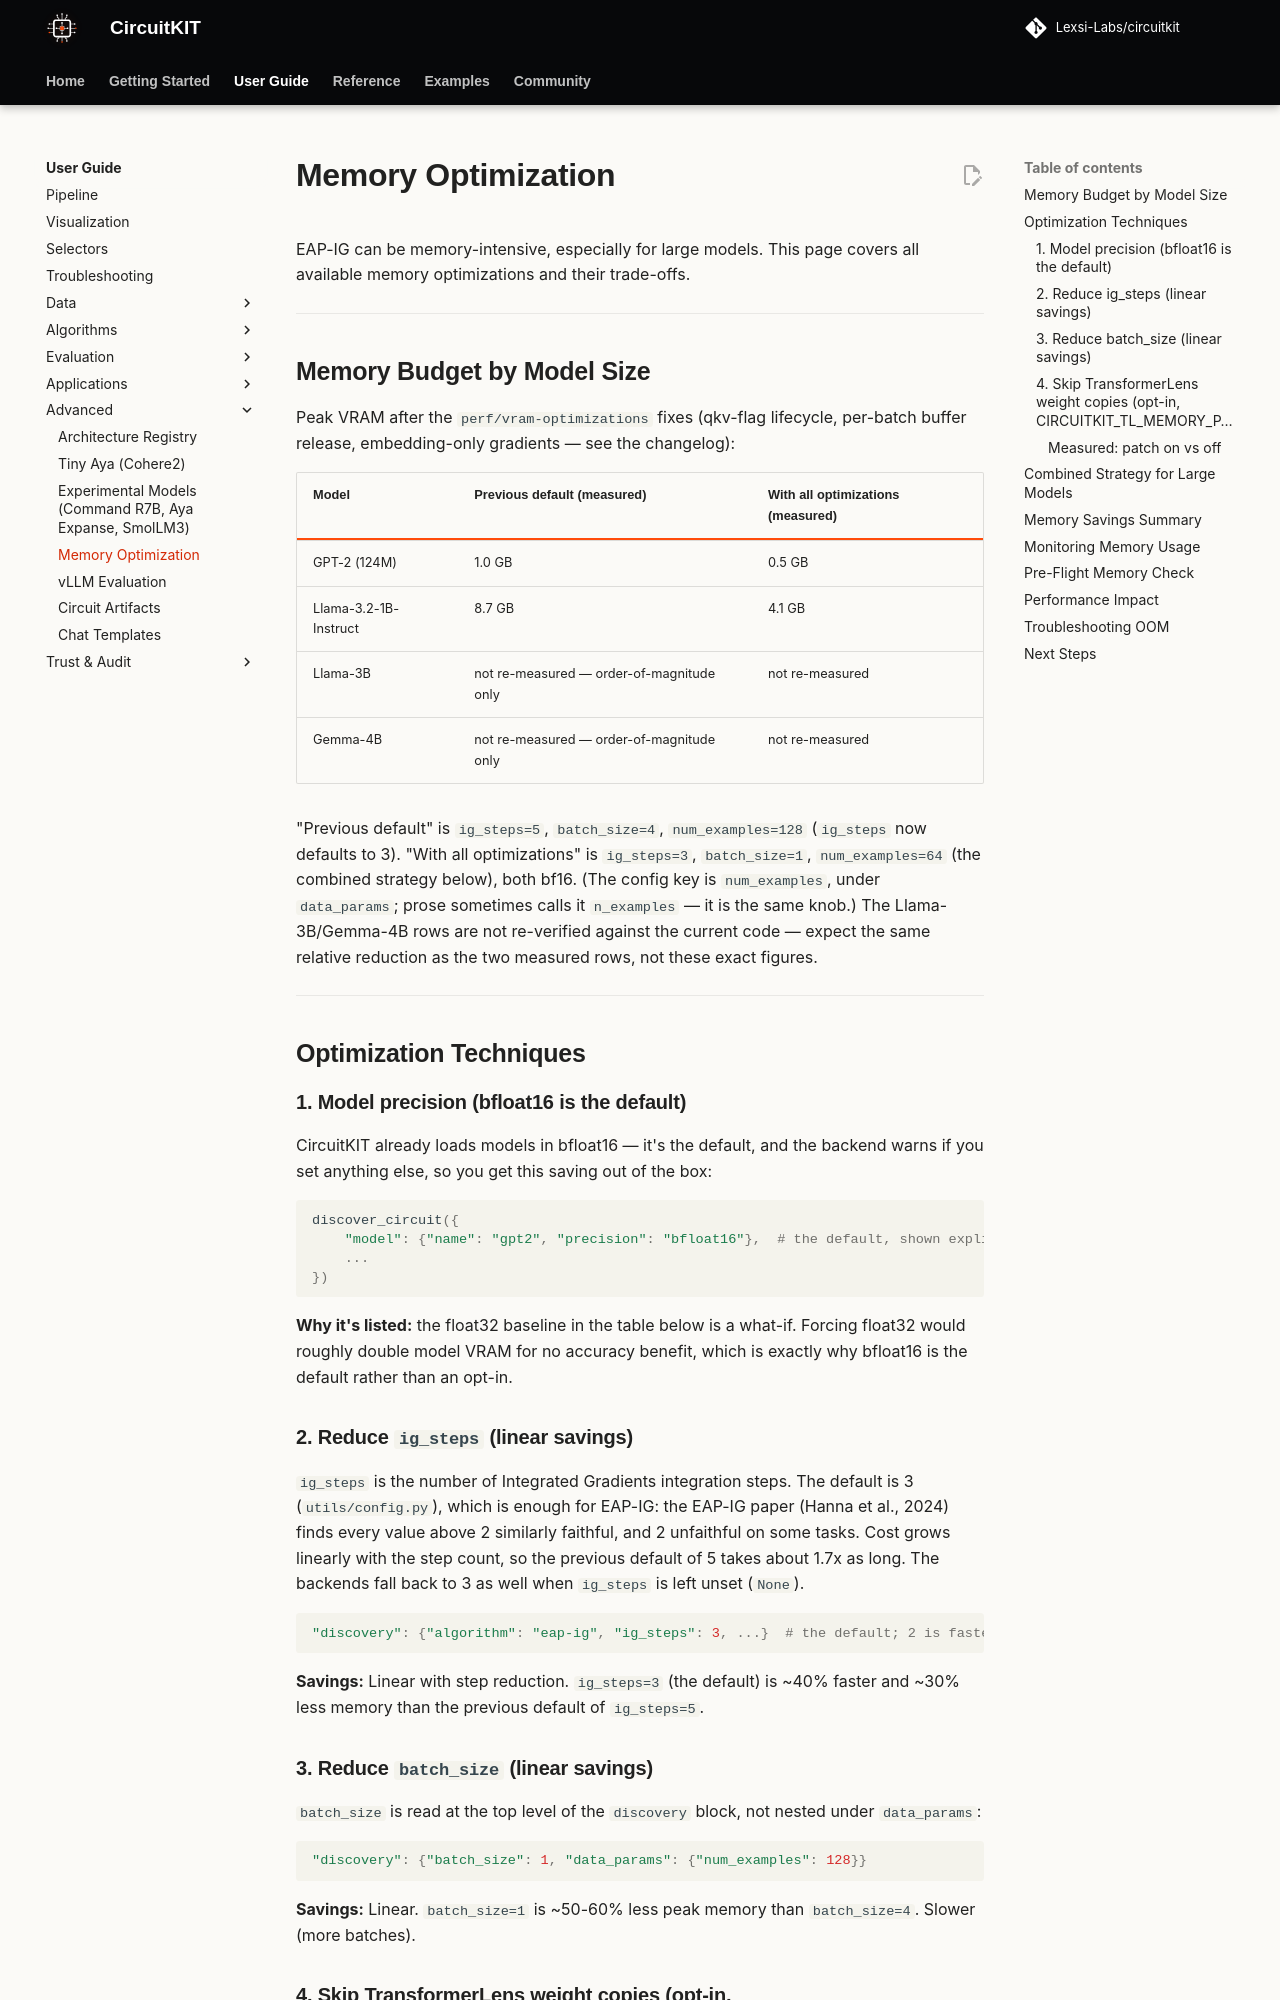

repository: Lexsi-Labs/CircuitKIT · page: advanced/memory-optimization/index.html · generator: mkdocs

# Memory Optimization

EAP-IG can be memory-intensive, especially for large models. This page covers all available memory optimizations and their trade-offs.

---

## Memory Budget by Model Size

Peak VRAM after the `perf/vram-optimizations` fixes (qkv-flag lifecycle,
per-batch buffer release, embedding-only gradients — see the changelog):

| Model | Previous default (measured) | With all optimizations (measured) |
|-------|----------------------------|-------------------------------------|
| GPT-2 (124M) | 1.0 GB | 0.5 GB |
| Llama-3.2-1B-Instruct | 8.7 GB | 4.1 GB |
| Llama-3B | not re-measured — order-of-magnitude only | not re-measured |
| Gemma-4B | not re-measured — order-of-magnitude only | not re-measured |

"Previous default" is `ig_steps=5`, `batch_size=4`, `num_examples=128` (`ig_steps` now defaults to 3). "With
all optimizations" is `ig_steps=3`, `batch_size=1`, `num_examples=64` (the
combined strategy below), both bf16. (The config key is `num_examples`, under
`data_params`; prose sometimes calls it `n_examples` — it is the same knob.)
The Llama-3B/Gemma-4B rows are not re-verified against the current code —
expect the same relative reduction as the two measured rows, not these exact
figures.

---

## Optimization Techniques

### 1. Model precision (bfloat16 is the default)

CircuitKIT already loads models in bfloat16 — it's the default, and the backend warns if you set anything else, so you get this saving out of the box:

```python
discover_circuit({
    "model": {"name": "gpt2", "precision": "bfloat16"},  # the default, shown explicitly
    ...
})
```

**Why it's listed:** the float32 baseline in the table below is a what-if. Forcing float32 would roughly double model VRAM for no accuracy benefit, which is exactly why bfloat16 is the default rather than an opt-in.

### 2. Reduce `ig_steps` (linear savings)

`ig_steps` is the number of Integrated Gradients integration steps. The default is 3 (`utils/config.py`), which is enough for EAP-IG: the EAP-IG paper (Hanna et al., 2024) finds every value above 2 similarly faithful, and 2 unfaithful on some tasks. Cost grows linearly with the step count, so the previous default of 5 takes about 1.7x as long. The backends fall back to 3 as well when `ig_steps` is left unset (`None`).

```python
"discovery": {"algorithm": "eap-ig", "ig_steps": 3, ...}  # the default; 2 is faster but unfaithful on some tasks
```

**Savings:** Linear with step reduction. `ig_steps=3` (the default) is ~40% faster and ~30% less memory than the previous default of `ig_steps=5`.

### 3. Reduce `batch_size` (linear savings)

`batch_size` is read at the top level of the `discovery` block, not nested under `data_params`:

```python
"discovery": {"batch_size": 1, "data_params": {"num_examples": 128}}
```

**Savings:** Linear. `batch_size=1` is ~50-60% less peak memory than `batch_size=4`. Slower (more batches).
